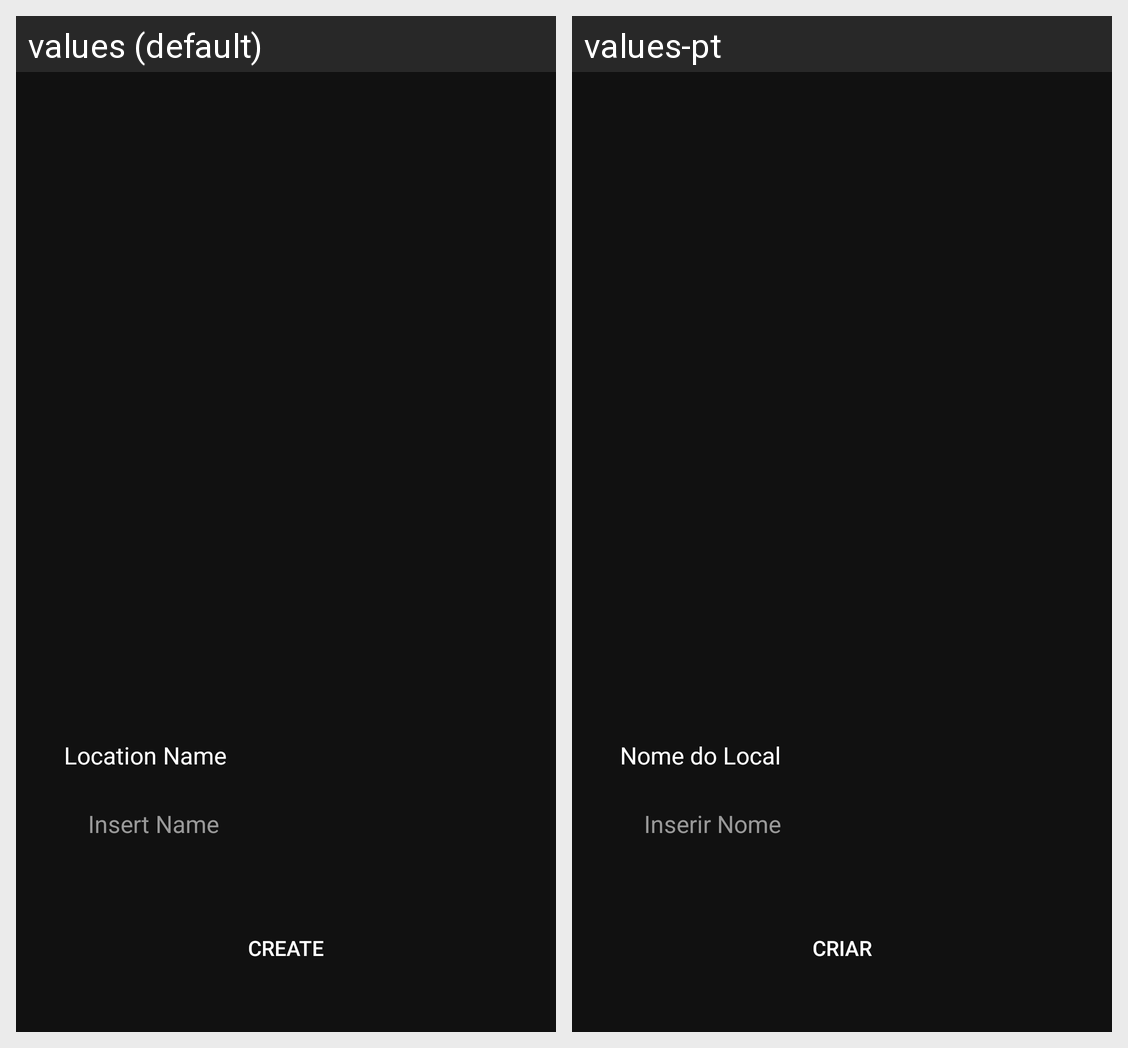

Here is an Android app screen in its default locale and in the app's own translations. Write out the translated-string differences for the strings that appear on this screen.
Android screen res/layout/activity_manage_location.xml rendered under 2 locales, left to right: values (default), values-pt. Device: Nexus 5 (rendered at 1080×1920; each locale shown at half size, 540×960, under a caption strip naming it); theme AppTheme.
Strings drawn on this screen, with the default value and each locale's value (text and hints the layout hard-codes, and strings that could not be matched under every locale, appear in the picture but are not listed):

location_name
  values: Location Name
  values-pt: Nome do Local

insert_name
  values: Insert Name
  values-pt: Inserir Nome

create
  values: create
  values-pt: criar
